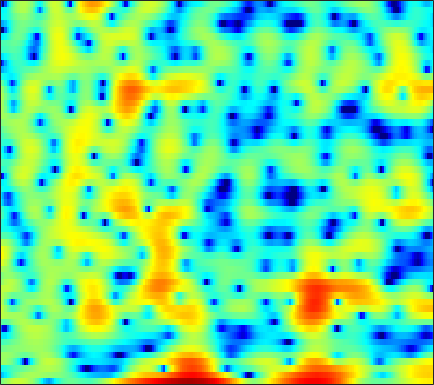

The data file committed next to this chart (first rows):
-0.60124, 0.10433, 0.91396, 1.5921, 2.0106, 2.4386, 2.7461, 2.9087, 3.0347, 3.0269, 2.8744, 2.6718, 2.266, 1.6946, 1.1475, 0.24944, -0.88667, -1.9091, -3.5076, -5.4314, -7.5757, -9.0295, -9.849, -8.8159
-8.633, -7.682, -6.178, -4.684, -3.648, -2.423, -1.391, -0.7332, -0.005026, 0.566, 1.004, 1.252, 1.477, 1.595, 1.627, 1.602, 1.515, 1.417, 1.257, 1.087, 0.922, 0.8074, 0.6681, 0.5484
-5.059, -4.778, -4.217, -3.584, -3.132, -2.601, -2.166, -1.899, -1.6, -1.335, -1.065, -0.8429, -0.5009, -0.1242, 0.1734, 0.5874, 0.9902, 1.265, 1.58, 1.827, 1.993, 2.061, 2.073, 1.988
1.279, 1.135, 0.8658, 0.4688, 0.06081, -0.6822, -1.731, -2.795, -4.767, -7.761, -13.01, -21.65, -16.56, -8.97, -5.826, -2.99, -1.009, 0.1016, 1.215, 1.998, 2.511, 2.744, 2.869, 2.806
0.9535, 1.03, 1.04, 0.9533, 0.8231, 0.5675, 0.2244, -0.07851, -0.5062, -0.9049, -1.184, -1.266, -1.168, -0.8317, -0.4711, 0.07169, 0.6038, 0.9559, 1.329, 1.559, 1.632, 1.577, 1.343, 0.9185
-0.8724, -0.636, -0.3708, -0.1507, -0.01171, 0.145, 0.2726, 0.3549, 0.4559, 0.5566, 0.6634, 0.7513, 0.8758, 1.006, 1.1, 1.208, 1.288, 1.318, 1.3, 1.2, 1.011, 0.8017, 0.4192, -0.08772
-2.781, -2.569, -2.253, -1.892, -1.597, -1.178, -0.7444, -0.4225, -0.01353, 0.368, 0.7059, 0.929, 1.182, 1.381, 1.494, 1.591, 1.626, 1.611, 1.531, 1.381, 1.161, 0.9458, 0.6006, 0.1918
-6.396, -6.58, -6.331, -5.524, -4.686, -3.47, -2.3, -1.498, -0.5601, 0.2201, 0.8513, 1.238, 1.647, 1.945, 2.101, 2.228, 2.27, 2.244, 2.138, 1.955, 1.692, 1.443, 1.05, 0.5821
-12.24, -17.88, -18.44, -10.89, -7.522, -4.469, -2.34, -1.136, 0.1, 1.02, 1.68, 2.043, 2.382, 2.581, 2.661, 2.691, 2.65, 2.582, 2.45, 2.269, 2.013, 1.758, 1.315, 0.7181
-1.255, -1.551, -1.609, -1.274, -0.8367, -0.1436, 0.5493, 1.01, 1.495, 1.814, 1.962, 1.958, 1.794, 1.466, 1.141, 0.668, 0.2637, 0.06783, 0.005309, 0.1367, 0.3462, 0.4862, 0.5475, 0.3994
2.618, 2.303, 1.914, 1.627, 1.479, 1.381, 1.369, 1.391, 1.428, 1.39, 1.174, 0.8366, 0.0733, -1.166, -2.498, -5.036, -8.754, -11.65, -10.48, -6.458, -3.525, -1.998, -0.6319, 0.1848
3.24, 2.388, 1.054, -0.4056, -1.421, -2.318, -2.324, -1.825, -0.9204, -0.1271, 0.3705, 0.4901, 0.3204, -0.2308, -0.893, -2.071, -3.246, -3.767, -3.448, -2.271, -0.9112, 0.01173, 0.9366, 1.524
2.494, 1.245, -1.035, -4.363, -7.968, -14.08, -10.95, -7.052, -3.74, -1.709, -0.4546, 0.168, 0.6962, 0.9467, 1.034, 1.089, 1.148, 1.243, 1.426, 1.673, 1.953, 2.092, 2.18, 2.098
2.559, 1.993, 1.12, 0.2115, -0.414, -1.027, -1.256, -1.192, -0.9834, -0.7719, -0.6267, -0.5713, -0.5457, -0.5167, -0.4364, -0.2097, 0.1366, 0.4517, 0.8648, 1.227, 1.51, 1.606, 1.547, 1.24
2.679, 2.723, 2.716, 2.579, 2.396, 2.092, 1.7, 1.31, 0.6627, -0.1825, -1.274, -2.297, -3.925, -5.479, -6.087, -5.496, -3.797, -2.401, -0.8051, 0.4269, 1.249, 1.615, 1.8, 1.577
0.3952, 1.261, 1.998, 2.363, 2.444, 2.313, 1.925, 1.472, 0.6704, -0.4304, -1.94, -3.42, -5.981, -9.352, -11.49, -9.877, -6.166, -3.872, -1.566, 0.09644, 1.192, 1.731, 2.118, 2.162
-0.4664, 0.1799, 0.6856, 0.8519, 0.8004, 0.5212, 0.06002, -0.349, -0.976, -1.646, -2.287, -2.72, -3.198, -3.449, -3.395, -2.976, -2.256, -1.586, -0.6746, 0.1308, 0.8164, 1.213, 1.55, 1.736
1.782, 1.577, 1.159, 0.5464, -0.0463, -1.011, -2.075, -2.896, -3.889, -4.533, -4.666, -4.482, -3.95, -3.239, -2.653, -1.88, -1.117, -0.5882, 0.05031, 0.5706, 0.9878, 1.229, 1.448, 1.558
4.265, 3.62, 2.594, 1.321, 0.1436, -1.779, -4.343, -6.856, -11.47, -16.53, -13.28, -9.758, -6.433, -4.104, -2.805, -1.449, -0.4025, 0.209, 0.8181, 1.235, 1.436, 1.455, 1.339, 1.091
5.701, 4.985, 3.894, 2.596, 1.474, -0.2779, -2.307, -3.938, -6.043, -7.315, -7.01, -6.078, -4.506, -2.948, -1.924, -0.7374, 0.2108, 0.7588, 1.253, 1.486, 1.386, 1.057, 0.2649, -0.9959
5.067, 4.52, 3.663, 2.675, 1.841, 0.6444, -0.5964, -1.53, -2.673, -3.546, -4.077, -4.167, -3.855, -3.177, -2.48, -1.441, -0.4359, 0.2124, 0.881, 1.234, 1.24, 0.9962, 0.2368, -1.112
2.163, 1.904, 1.396, 0.7193, 0.09135, -0.8899, -2.086, -3.146, -4.76, -6.721, -8.993, -10.56, -11.15, -9.311, -7.257, -4.727, -2.68, -1.448, -0.1548, 0.7458, 1.335, 1.587, 1.692, 1.603
-2.195, -2.023, -2.061, -2.401, -2.807, -3.574, -4.55, -5.435, -6.927, -8.841, -11.38, -13.6, -14.67, -11.86, -9.145, -6.115, -3.782, -2.384, -0.9211, 0.2226, 1.107, 1.604, 2.15, 2.57
-4.706, -4.537, -4.672, -5.115, -5.579, -6.233, -6.806, -7.133, -7.401, -7.49, -7.409, -7.157, -6.543, -5.61, -4.72, -3.499, -2.308, -1.483, -0.5086, 0.2951, 0.9689, 1.417, 1.96, 2.471
-3.853, -4.453, -5.646, -7.263, -8.769, -10.86, -12.12, -11.77, -9.925, -7.893, -6.11, -4.938, -3.654, -2.518, -1.777, -0.9654, -0.3174, 0.03265, 0.3825, 0.5743, 0.6836, 0.805, 1.04, 1.492
-1.833, -2.881, -4.594, -6.753, -8.832, -12.53, -15.79, -14.28, -9.809, -6.356, -3.82, -2.354, -0.8399, 0.283, 0.8607, 1.396, 1.587, 1.501, 1.016, 0.1143, -1.253, -2.523, -3.912, -3.532
-2.317, -3.396, -4.689, -5.795, -6.364, -6.633, -6.283, -5.673, -4.426, -2.994, -1.549, -0.5904, 0.5097, 1.31, 1.725, 2.004, 1.941, 1.664, 0.8826, -0.427, -2.53, -4.795, -8.366, -7.971
-6.077, -8.07, -11.01, -12.88, -12.31, -9.982, -7.62, -6.021, -4.238, -2.725, -1.481, -0.7158, 0.1052, 0.6872, 0.9936, 1.171, 1.148, 0.9968, 0.6839, 0.223, -0.2367, -0.4963, -0.5841, -0.2437
-6.946, -9.064, -12.35, -14.69, -13.54, -10.11, -7.248, -5.471, -3.622, -2.19, -1.129, -0.5354, 0.01029, 0.2958, 0.3722, 0.3149, 0.1532, -0.01464, -0.186, -0.2833, -0.1983, -0.01289, 0.3548, 0.9101
-4.361, -4.986, -5.475, -5.428, -5.029, -4.093, -2.969, -2.087, -1.05, -0.204, 0.3719, 0.6292, 0.6895, 0.4472, 0.03151, -0.7312, -1.71, -2.469, -3.282, -3.457, -2.984, -2.321, -1.23, -0.09304
-5.873, -5.973, -5.128, -3.708, -2.607, -1.261, -0.03952, 0.7184, 1.554, 2.124, 2.402, 2.389, 2.049, 1.288, 0.397, -1.377, -4.075, -7.028, -13.74, -18.18, -10.25, -6.957, -4.087, -2.201
-20.09, -15.39, -8.027, -4.14, -2.167, -0.2225, 1.241, 2.067, 2.915, 3.455, 3.704, 3.675, 3.349, 2.649, 1.883, 0.4501, -1.387, -2.94, -4.918, -5.908, -5.844, -5.454, -5.081, -5.044
-3.575, -3.661, -3.089, -2.042, -1.171, -0.02723, 1.023, 1.725, 2.504, 3.073, 3.428, 3.543, 3.473, 3.133, 2.714, 1.978, 1.054, 0.2924, -0.7852, -1.892, -3.086, -4.084, -5.98, -8.917
-2.153, -2.477, -2.652, -2.533, -2.208, -1.496, -0.6061, 0.1377, 1.071, 1.884, 2.488, 2.801, 3.008, 3.001, 2.828, 2.447, 1.866, 1.318, 0.4808, -0.4961, -1.583, -2.471, -3.655, -4.79
-3.644, -4.653, -6.131, -7.261, -7.278, -5.886, -3.774, -2.223, -0.4351, 0.9936, 2.047, 2.612, 3.095, 3.301, 3.295, 3.053, 2.609, 2.136, 1.364, 0.4385, -0.581, -1.383, -2.353, -3.113
-4.435, -5.954, -9.123, -14.79, -17.75, -10.56, -5.471, -2.931, -0.48, 1.244, 2.473, 3.121, 3.688, 3.926, 3.937, 3.714, 3.253, 2.756, 1.86, 0.7138, -0.7351, -2.028, -4.145, -6.45
-3.351, -3.52, -3.808, -3.896, -3.625, -2.736, -1.452, -0.4497, 0.8146, 1.839, 2.609, 3.011, 3.326, 3.403, 3.297, 3.001, 2.482, 1.972, 1.09, -0.02805, -1.475, -2.866, -5.258, -8.66
-2.807, -2.268, -1.689, -1.144, -0.7332, -0.1678, 0.431, 0.869, 1.391, 1.811, 2.068, 2.147, 2.077, 1.845, 1.555, 1.045, 0.4416, -0.05747, -0.7076, -1.367, -2, -2.453, -3.007, -3.366
-1.86, -1.166, -0.4198, 0.1743, 0.5464, 0.9705, 1.314, 1.537, 1.731, 1.809, 1.728, 1.545, 1.115, 0.4359, -0.2069, -1.274, -2.399, -3.178, -3.862, -3.996, -3.642, -3.187, -2.536, -1.844
-0.09836, 0.3505, 0.7969, 1.106, 1.276, 1.479, 1.644, 1.767, 1.876, 1.88, 1.734, 1.474, 0.8657, -0.1723, -1.284, -3.372, -6.504, -9.925, -14.92, -11.73, -7.242, -4.923, -2.764, -1.283
1.471, 1.38, 1.071, 0.6232, 0.2991, -0.002454, 0.008635, 0.2093, 0.6819, 1.166, 1.493, 1.555, 1.339, 0.7302, -0.03368, -1.46, -3.376, -4.94, -6.264, -5.666, -3.918, -2.55, -1.038, 0.02062
1.993, 1.182, -0.336, -2.436, -4.445, -7.304, -7.864, -6.092, -3.25, -1.032, 0.4948, 1.267, 1.86, 2.066, 1.997, 1.656, 1.173, 0.8338, 0.4481, 0.3139, 0.4008, 0.5254, 0.7695, 0.9872
2.031, 0.9105, -0.9612, -3.423, -5.738, -9.094, -9.717, -7.617, -4.31, -1.759, 0.08694, 1.128, 2.112, 2.669, 2.864, 2.858, 2.611, 2.303, 1.768, 1.157, 0.5765, 0.186, -0.2112, -0.3629
2.236, 1.215, -0.2535, -1.713, -2.642, -3.429, -3.435, -2.922, -1.802, -0.4124, 0.9246, 1.77, 2.686, 3.257, 3.461, 3.449, 3.066, 2.5, 1.409, -0.1653, -2.242, -3.92, -5.587, -5.48
1.751, 0.5084, -1.477, -3.755, -5.522, -7.028, -6.448, -4.875, -2.574, -0.5194, 1.199, 2.229, 3.245, 3.923, 4.182, 4.195, 3.8, 3.2, 1.927, -0.05659, -3.071, -6.395, -11.9, -9.636
-0.6793, -1.933, -4.074, -7.077, -10.23, -15.28, -12.46, -8.436, -4.65, -2.005, -0.09935, 1.004, 2.09, 2.828, 3.176, 3.358, 3.256, 3.017, 2.451, 1.654, 0.7278, 0.09733, -0.4724, -0.5788
-3.968, -4.517, -5.22, -5.846, -6.166, -6.189, -5.648, -4.885, -3.663, -2.418, -1.324, -0.6439, 0.1195, 0.6754, 0.9957, 1.312, 1.516, 1.608, 1.66, 1.665, 1.635, 1.613, 1.628, 1.687
-9.081, -8.572, -7.517, -6.468, -5.786, -4.978, -4.243, -3.76, -3.138, -2.634, -2.238, -2.013, -1.791, -1.605, -1.462, -1.176, -0.788, -0.4437, 0.09514, 0.6677, 1.234, 1.621, 2.088, 2.497
-19.5, -13.36, -9.241, -6.762, -5.511, -4.343, -3.571, -3.227, -2.989, -3.031, -3.338, -3.714, -4.408, -5.152, -5.576, -5.688, -5.044, -4.159, -2.715, -1.262, 0.08411, 0.9769, 2.005, 2.837
-6.985, -6.447, -5.404, -4.349, -3.667, -3.002, -2.633, -2.563, -2.779, -3.346, -4.36, -5.468, -7.577, -10.79, -14.56, -21.27, -15.23, -10.69, -6.651, -3.725, -1.459, -0.05175, 1.489, 2.713
-2.84, -2.799, -2.561, -2.26, -2.036, -1.82, -1.778, -1.883, -2.294, -3.034, -4.161, -5.303, -7.171, -9.407, -11.05, -12.28, -11.47, -9.914, -7.317, -4.761, -2.448, -0.8899, 0.8826, 2.328
-2.368, -2.36, -2.168, -1.839, -1.577, -1.278, -1.123, -1.153, -1.411, -1.997, -2.905, -3.827, -5.365, -7.188, -8.69, -10.72, -11.96, -11.43, -8.963, -5.864, -3.062, -1.247, 0.756, 2.322
-5.924, -5.878, -5.094, -3.846, -2.913, -1.858, -1.115, -0.7942, -0.6614, -0.8886, -1.482, -2.174, -3.496, -5.377, -7.312, -10.96, -16.27, -16.31, -10.16, -5.646, -2.446, -0.6081, 1.338, 2.782
-21.91, -23.01, -12.38, -7.692, -5.465, -3.388, -2.002, -1.299, -0.7536, -0.5635, -0.72, -1.024, -1.658, -2.504, -3.174, -3.984, -4.383, -4.196, -3.349, -2.042, -0.5799, 0.4671, 1.728, 2.752
-9.314, -9.202, -7.992, -6.204, -4.867, -3.348, -2.132, -1.427, -0.7669, -0.4016, -0.2973, -0.3795, -0.6421, -1.012, -1.317, -1.671, -1.849, -1.822, -1.524, -0.9348, -0.1346, 0.5274, 1.39, 2.164
-5.255, -5.189, -4.698, -3.889, -3.136, -2.095, -1.139, -0.5323, 0.09791, 0.4705, 0.5974, 0.522, 0.2094, -0.3205, -0.8551, -1.646, -2.403, -2.816, -2.877, -2.302, -1.265, -0.3599, 0.7789, 1.726
-5.628, -5.805, -5.174, -3.865, -2.745, -1.28, -0.04019, 0.7047, 1.443, 1.882, 2, 1.885, 1.411, 0.5133, -0.4809, -2.414, -5.374, -8.554, -12.24, -8.252, -3.868, -1.539, 0.6465, 2.068
-14.39, -22.86, -13.13, -7.208, -4.524, -2.054, -0.3472, 0.5763, 1.437, 1.956, 2.158, 2.11, 1.774, 1.094, 0.3325, -1.096, -2.987, -4.482, -5.477, -4.114, -1.741, -0.1278, 1.552, 2.658
